Image classification data set "shoes" (geri-m/aws-rekognition-custom-labels on GitHub). Class labels (2): canvas shoes, chunky sneakers.

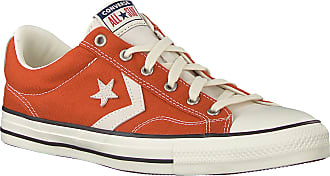
Label: canvas shoes

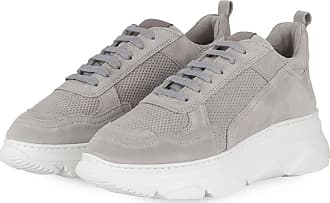
Label: chunky sneakers

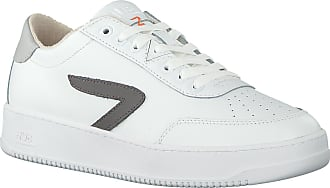
Label: canvas shoes

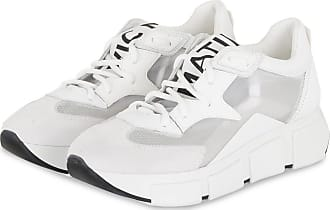
Label: chunky sneakers

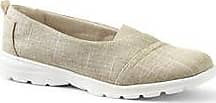
Label: canvas shoes

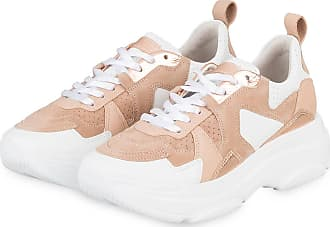
Label: chunky sneakers
